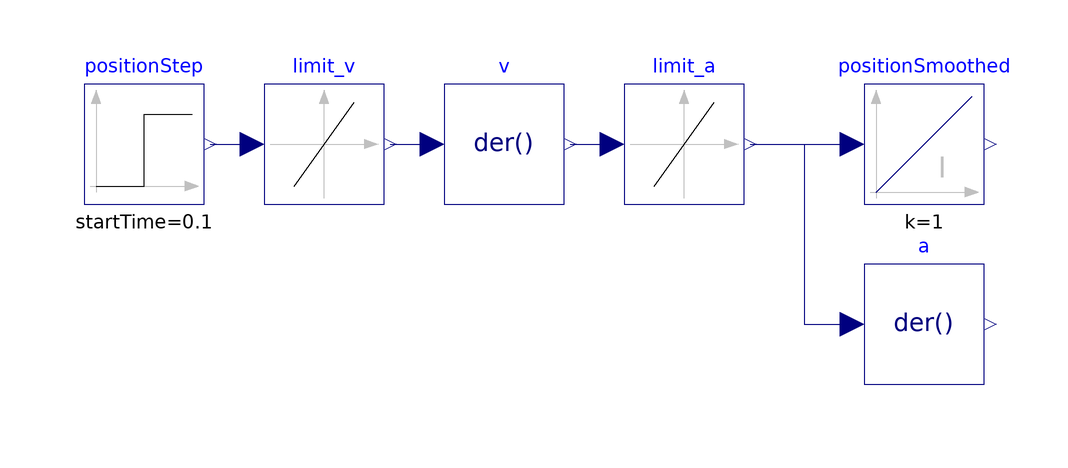

The Modelica model whose source follows is shown above as a component diagram (icons at their Placement, wires along their Line points).

model SlewRateLimiter
    "Demonstrate usage of Nonlinear.SlewRateLimiter"
    extends Modelica.Icons.Example;
    parameter SI.Velocity vMax=2 "Max. velocity";
    parameter SI.Acceleration aMax=20 "Max. acceleration";
    SI.Position s=positionStep.y "Reference position";
    SI.Position sSmoothed=positionSmoothed.y "Smoothed position";
    SI.Velocity vLimited=limit_a.y "Limited velocity";
    SI.Acceleration aLimited=a.y "Limited acceleration";
    Blocks.Sources.Step positionStep(startTime=0.1)
        annotation (Placement(transformation(extent={{-80,-10},{-60,10}})));
    Blocks.Nonlinear.SlewRateLimiter limit_v(
        initType=Blocks.Types.Init.InitialOutput,
        Rising=vMax,
        y_start=positionStep.offset,
        Td=0.0001)
        annotation (Placement(transformation(extent={{-50,-10},{-30,10}})));
    Blocks.Continuous.Der v
        annotation (Placement(transformation(extent={{-20,-10},{0,10}})));
    Blocks.Nonlinear.SlewRateLimiter limit_a(
        initType=Blocks.Types.Init.InitialOutput,
        y_start=0,
        Rising=20,
        Td=0.0001)
        annotation (Placement(transformation(extent={{10,-10},{30,10}})));
    Blocks.Continuous.Integrator positionSmoothed(
        k=1,
        initType=Blocks.Types.Init.InitialOutput,
        y_start=positionStep.offset)
        annotation (Placement(transformation(extent={{50,-10},{70,10}})));
    Blocks.Continuous.Der a
        annotation (Placement(transformation(extent={{50,-40},{70,-20}})));
  equation
    connect(positionStep.y, limit_v.u)
      annotation (Line(points={{-59,0},{-52,0}}, color={0,0,127}));
    connect(limit_v.y, v.u)
      annotation (Line(points={{-29,0},{-22,0}}, color={0,0,127}));
    connect(v.y, limit_a.u)
      annotation (Line(points={{1,0},{8,0}}, color={0,0,127}));
    connect(limit_a.y, positionSmoothed.u)
      annotation (Line(points={{31,0},{39.5,0},{48,0}}, color={0,0,127}));
    connect(limit_a.y, a.u) annotation (Line(points={{31,0},{40,0},{40,-30},{48,-30}},
          color={0,0,127}));

    annotation (experiment(StopTime=1.0, Interval=0.001), Documentation(info="<html>
<p>
This example demonstrates how to use the Nonlinear.SlewRateLimiter block to limit a position step with regards to velocity and acceleration:
</p>
<ul>
<li> The Sources.Step block <code>positionStep</code> demands an unphysical position step.</li>
<li> The first SlewRateLimiter block  <code>limit_v</code> limits velocity.</li>
<li> The first Der block <code>v</code> calculates velocity from the smoothed position signal.</li>
<li> The second SlewRateLimiter block <code>limit_a</code> limits acceleration of the smoothed velocity signal.</li>
<li> The second Der block <code>a</code> calculates acceleration from the smoothed velocity signal.</li>
<li> The Integrator block <code>positionSmoothed</code> calculates smoothed position from the smoothed velocity signal.</li>
</ul>
<p>
A position controlled drive with limited velocity and limited acceleration (i.e. torque) is able to follow the smoothed reference position.
</p>
</html>"));
  end SlewRateLimiter;